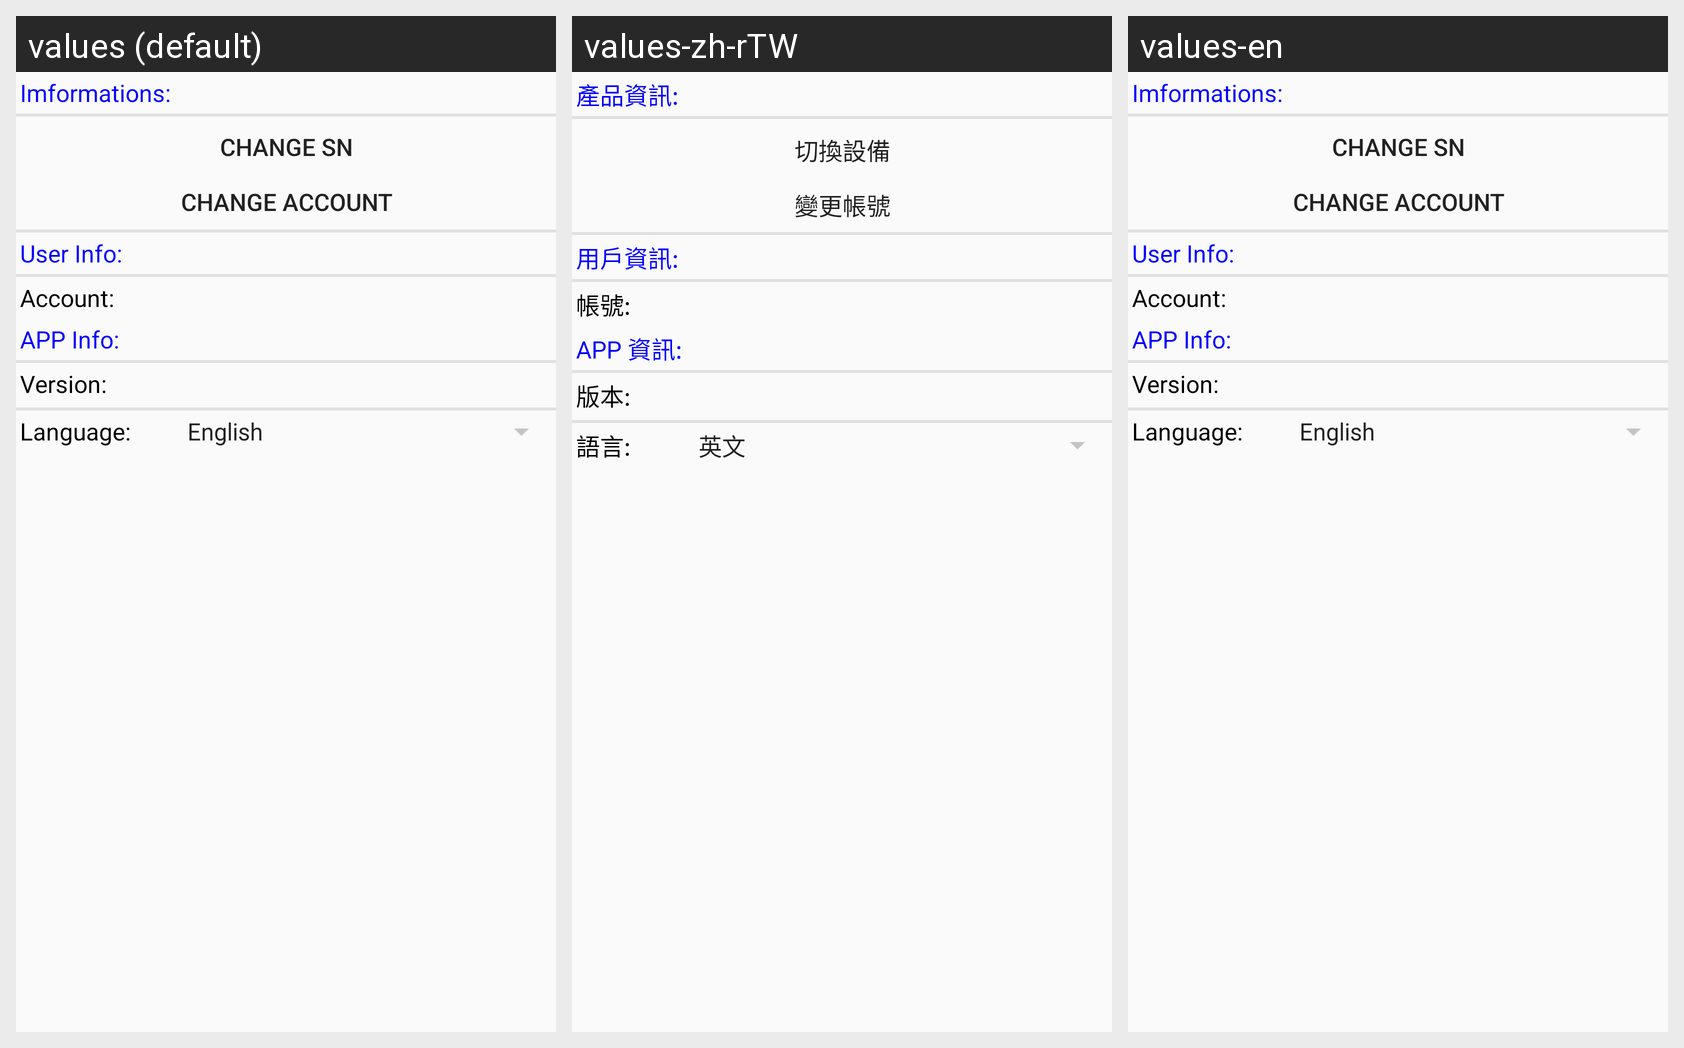

The same Android screen rendered under several of its app's locales, left to right. List the strings drawn on it with the default value and each locale's translation.
Android screen res/layout/content_setting_page.xml rendered under 3 locales, left to right: values (default), values-zh-rTW, values-en. Device: Nexus 5 (rendered at 1080×1920; each locale shown at half size, 540×960, under a caption strip naming it); theme AppTheme.
Strings drawn on this screen, with the default value and each locale's value (text and hints the layout hard-codes, and strings that could not be matched under every locale, appear in the picture but are not listed):

Setting_ImforamationLabel
  values: Imformations:
  values-zh-rTW: 產品資訊:
  values-en: Imformations:

Setting_NewDeviceButton
  values: Change SN
  values-zh-rTW: 切換設備
  values-en: Change SN

Setting_ChangeAccountButton
  values: Change Account
  values-zh-rTW: 變更帳號
  values-en: Change Account

Setting_UserInfoLabel
  values: User Info:
  values-zh-rTW: 用戶資訊:
  values-en: User Info:

Setting_NameLabel
  values: Account:
  values-zh-rTW: 帳號:
  values-en: Account:

Setting_AppInfoLabel
  values: APP Info:
  values-zh-rTW: APP 資訊:
  values-en: APP Info:

Setting_VersionLabel
  values: Version:
  values-zh-rTW: 版本:
  values-en: Version:

Setting_LanguageLabel
  values: Language:
  values-zh-rTW: 語言:
  values-en: Language:
